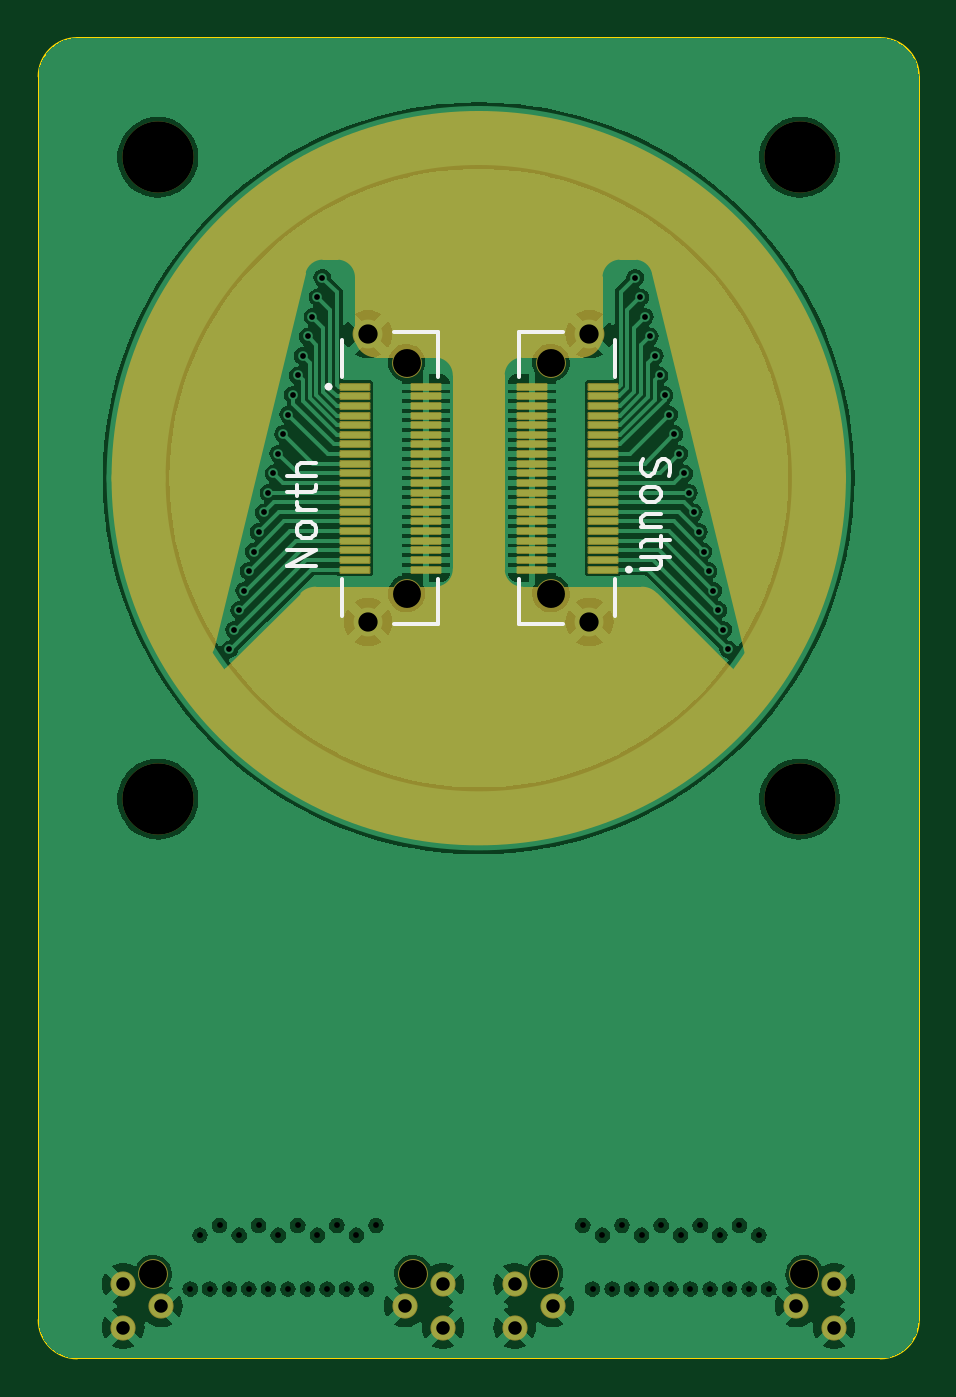
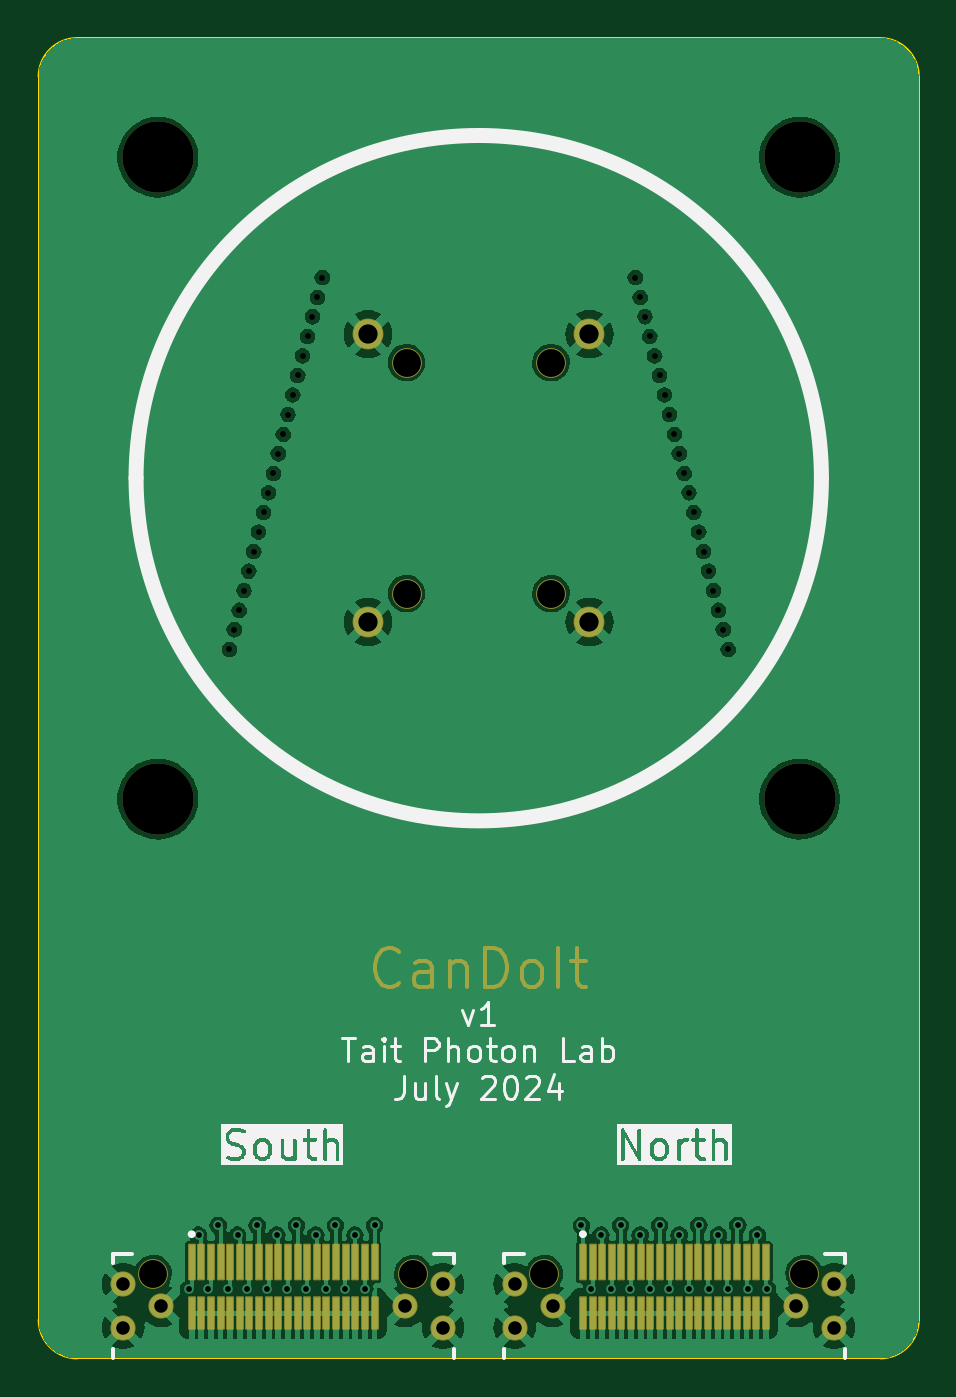
Circuit board: 11 layer files. Board 45.7 x 68.6 mm.
- bottom_copper: TPL-CanDoIt-B_Cu.gbr (108215 bytes)
- bottom_mask: TPL-CanDoIt-B_Mask.gbr (7655 bytes)
- bottom_silk: TPL-CanDoIt-B_Silkscreen.gbr (23265 bytes)
- outline: TPL-CanDoIt-Edge_Cuts.gbr (1015 bytes)
- top_copper: TPL-CanDoIt-F_Cu.gbr (136265 bytes)
- top_mask: TPL-CanDoIt-F_Mask.gbr (26002 bytes)
- top_silk: TPL-CanDoIt-F_Silkscreen.gbr (5216 bytes)
- inner_copper: TPL-CanDoIt-In1_Cu.gbr (121561 bytes)
- inner_copper: TPL-CanDoIt-In2_Cu.gbr (97949 bytes)
- drill: TPL-CanDoIt-NPTH.drl (605 bytes)
- drill: TPL-CanDoIt-PTH.drl (1782 bytes)

=== bottom_copper: TPL-CanDoIt-B_Cu.gbr (108215 bytes, source omitted) ===
=== bottom_mask: TPL-CanDoIt-B_Mask.gbr (7655 bytes, source omitted) ===
=== bottom_silk: TPL-CanDoIt-B_Silkscreen.gbr (23265 bytes, source omitted) ===
=== outline: TPL-CanDoIt-Edge_Cuts.gbr ===
G04 #@! TF.GenerationSoftware,KiCad,Pcbnew,7.0.10*
G04 #@! TF.CreationDate,2024-07-19T13:30:29-04:00*
G04 #@! TF.ProjectId,CanDoIt-v1,43616e44-6f49-4742-9d76-312e6b696361,rev?*
G04 #@! TF.SameCoordinates,Original*
G04 #@! TF.FileFunction,Profile,NP*
%FSLAX46Y46*%
G04 Gerber Fmt 4.6, Leading zero omitted, Abs format (unit mm)*
G04 Created by KiCad (PCBNEW 7.0.10) date 2024-07-19 13:30:29*
%MOMM*%
%LPD*%
G01*
G04 APERTURE LIST*
G04 #@! TA.AperFunction,Profile*
%ADD10C,0.100000*%
G04 #@! TD*
G04 APERTURE END LIST*
D10*
X-22860000Y-43720000D02*
X-22860000Y20860000D01*
X22860000Y20860000D02*
X22860000Y-43720000D01*
X20860000Y-45720000D02*
X-20860000Y-45720000D01*
X22860000Y20860000D02*
G75*
G03*
X20860000Y22860000I-2000000J0D01*
G01*
X20860000Y-45720000D02*
G75*
G03*
X22860000Y-43720000I0J2000000D01*
G01*
X-20860000Y22860000D02*
G75*
G03*
X-22860000Y20860000I-1J-1999999D01*
G01*
X-20860000Y22860000D02*
X20860000Y22860000D01*
X-22860000Y-43720000D02*
G75*
G03*
X-20860000Y-45720000I1999999J-1D01*
G01*
M02*

=== top_copper: TPL-CanDoIt-F_Cu.gbr (136265 bytes, source omitted) ===
=== top_mask: TPL-CanDoIt-F_Mask.gbr (26002 bytes, source omitted) ===
=== top_silk: TPL-CanDoIt-F_Silkscreen.gbr ===
G04 #@! TF.GenerationSoftware,KiCad,Pcbnew,7.0.10*
G04 #@! TF.CreationDate,2024-07-19T13:30:29-04:00*
G04 #@! TF.ProjectId,CanDoIt-v1,43616e44-6f49-4742-9d76-312e6b696361,rev?*
G04 #@! TF.SameCoordinates,Original*
G04 #@! TF.FileFunction,Legend,Top*
G04 #@! TF.FilePolarity,Positive*
%FSLAX46Y46*%
G04 Gerber Fmt 4.6, Leading zero omitted, Abs format (unit mm)*
G04 Created by KiCad (PCBNEW 7.0.10) date 2024-07-19 13:30:29*
%MOMM*%
%LPD*%
G01*
G04 APERTURE LIST*
%ADD10C,0.200000*%
G04 APERTURE END LIST*
D10*
X8520400Y987856D02*
X8448971Y773571D01*
X8448971Y773571D02*
X8448971Y416428D01*
X8448971Y416428D02*
X8520400Y273571D01*
X8520400Y273571D02*
X8591828Y202142D01*
X8591828Y202142D02*
X8734685Y130713D01*
X8734685Y130713D02*
X8877542Y130713D01*
X8877542Y130713D02*
X9020400Y202142D01*
X9020400Y202142D02*
X9091828Y273571D01*
X9091828Y273571D02*
X9163257Y416428D01*
X9163257Y416428D02*
X9234685Y702142D01*
X9234685Y702142D02*
X9306114Y844999D01*
X9306114Y844999D02*
X9377542Y916428D01*
X9377542Y916428D02*
X9520400Y987856D01*
X9520400Y987856D02*
X9663257Y987856D01*
X9663257Y987856D02*
X9806114Y916428D01*
X9806114Y916428D02*
X9877542Y844999D01*
X9877542Y844999D02*
X9948971Y702142D01*
X9948971Y702142D02*
X9948971Y344999D01*
X9948971Y344999D02*
X9877542Y130713D01*
X8448971Y-726428D02*
X8520400Y-583571D01*
X8520400Y-583571D02*
X8591828Y-512142D01*
X8591828Y-512142D02*
X8734685Y-440714D01*
X8734685Y-440714D02*
X9163257Y-440714D01*
X9163257Y-440714D02*
X9306114Y-512142D01*
X9306114Y-512142D02*
X9377542Y-583571D01*
X9377542Y-583571D02*
X9448971Y-726428D01*
X9448971Y-726428D02*
X9448971Y-940714D01*
X9448971Y-940714D02*
X9377542Y-1083571D01*
X9377542Y-1083571D02*
X9306114Y-1155000D01*
X9306114Y-1155000D02*
X9163257Y-1226428D01*
X9163257Y-1226428D02*
X8734685Y-1226428D01*
X8734685Y-1226428D02*
X8591828Y-1155000D01*
X8591828Y-1155000D02*
X8520400Y-1083571D01*
X8520400Y-1083571D02*
X8448971Y-940714D01*
X8448971Y-940714D02*
X8448971Y-726428D01*
X9448971Y-2512143D02*
X8448971Y-2512143D01*
X9448971Y-1869285D02*
X8663257Y-1869285D01*
X8663257Y-1869285D02*
X8520400Y-1940714D01*
X8520400Y-1940714D02*
X8448971Y-2083571D01*
X8448971Y-2083571D02*
X8448971Y-2297857D01*
X8448971Y-2297857D02*
X8520400Y-2440714D01*
X8520400Y-2440714D02*
X8591828Y-2512143D01*
X9448971Y-3012143D02*
X9448971Y-3583571D01*
X9948971Y-3226428D02*
X8663257Y-3226428D01*
X8663257Y-3226428D02*
X8520400Y-3297857D01*
X8520400Y-3297857D02*
X8448971Y-3440714D01*
X8448971Y-3440714D02*
X8448971Y-3583571D01*
X8448971Y-4083571D02*
X9948971Y-4083571D01*
X8448971Y-4726429D02*
X9234685Y-4726429D01*
X9234685Y-4726429D02*
X9377542Y-4655000D01*
X9377542Y-4655000D02*
X9448971Y-4512143D01*
X9448971Y-4512143D02*
X9448971Y-4297857D01*
X9448971Y-4297857D02*
X9377542Y-4155000D01*
X9377542Y-4155000D02*
X9306114Y-4083571D01*
X-8448971Y-4583571D02*
X-9948971Y-4583571D01*
X-9948971Y-4583571D02*
X-8448971Y-3726428D01*
X-8448971Y-3726428D02*
X-9948971Y-3726428D01*
X-8448971Y-2797856D02*
X-8520400Y-2940713D01*
X-8520400Y-2940713D02*
X-8591828Y-3012142D01*
X-8591828Y-3012142D02*
X-8734685Y-3083570D01*
X-8734685Y-3083570D02*
X-9163257Y-3083570D01*
X-9163257Y-3083570D02*
X-9306114Y-3012142D01*
X-9306114Y-3012142D02*
X-9377542Y-2940713D01*
X-9377542Y-2940713D02*
X-9448971Y-2797856D01*
X-9448971Y-2797856D02*
X-9448971Y-2583570D01*
X-9448971Y-2583570D02*
X-9377542Y-2440713D01*
X-9377542Y-2440713D02*
X-9306114Y-2369285D01*
X-9306114Y-2369285D02*
X-9163257Y-2297856D01*
X-9163257Y-2297856D02*
X-8734685Y-2297856D01*
X-8734685Y-2297856D02*
X-8591828Y-2369285D01*
X-8591828Y-2369285D02*
X-8520400Y-2440713D01*
X-8520400Y-2440713D02*
X-8448971Y-2583570D01*
X-8448971Y-2583570D02*
X-8448971Y-2797856D01*
X-8448971Y-1654999D02*
X-9448971Y-1654999D01*
X-9163257Y-1654999D02*
X-9306114Y-1583570D01*
X-9306114Y-1583570D02*
X-9377542Y-1512142D01*
X-9377542Y-1512142D02*
X-9448971Y-1369284D01*
X-9448971Y-1369284D02*
X-9448971Y-1226427D01*
X-9448971Y-940713D02*
X-9448971Y-369285D01*
X-9948971Y-726428D02*
X-8663257Y-726428D01*
X-8663257Y-726428D02*
X-8520400Y-654999D01*
X-8520400Y-654999D02*
X-8448971Y-512142D01*
X-8448971Y-512142D02*
X-8448971Y-369285D01*
X-8448971Y130714D02*
X-9948971Y130714D01*
X-8448971Y773572D02*
X-9234685Y773572D01*
X-9234685Y773572D02*
X-9377542Y702143D01*
X-9377542Y702143D02*
X-9448971Y559286D01*
X-9448971Y559286D02*
X-9448971Y345000D01*
X-9448971Y345000D02*
X-9377542Y202143D01*
X-9377542Y202143D02*
X-9306114Y130714D01*
X2110000Y7575000D02*
X4400000Y7575000D01*
X2110000Y7575000D02*
X2110000Y5250000D01*
X7090000Y5250000D02*
X7090000Y7175000D01*
X2110000Y-5250000D02*
X2110000Y-7575000D01*
X7090000Y-7175000D02*
X7090000Y-5250000D01*
X2110000Y-7575000D02*
X4400000Y-7575000D01*
X7900000Y-4750000D02*
G75*
G03*
X7700000Y-4750000I-100000J0D01*
G01*
X7700000Y-4750000D02*
G75*
G03*
X7900000Y-4750000I100000J0D01*
G01*
X-2110000Y-7575000D02*
X-4400000Y-7575000D01*
X-2110000Y-7575000D02*
X-2110000Y-5250000D01*
X-7090000Y-5250000D02*
X-7090000Y-7175000D01*
X-2110000Y5250000D02*
X-2110000Y7575000D01*
X-7090000Y7175000D02*
X-7090000Y5250000D01*
X-2110000Y7575000D02*
X-4400000Y7575000D01*
X-7700000Y4750000D02*
G75*
G03*
X-7900000Y4750000I-100000J0D01*
G01*
X-7900000Y4750000D02*
G75*
G03*
X-7700000Y4750000I100000J0D01*
G01*
M02*

=== inner_copper: TPL-CanDoIt-In1_Cu.gbr (121561 bytes, source omitted) ===
=== inner_copper: TPL-CanDoIt-In2_Cu.gbr (97949 bytes, source omitted) ===
=== drill: TPL-CanDoIt-NPTH.drl ===
M48
; DRILL file {KiCad 7.0.10} date Friday, July 19, 2024 at 01:30:30 PM
; FORMAT={-:-/ absolute / inch / decimal}
; #@! TF.CreationDate,2024-07-19T13:30:30-04:00
; #@! TF.GenerationSoftware,Kicad,Pcbnew,7.0.10
; #@! TF.FileFunction,NonPlated,1,4,NPTH
FMAT,2
INCH
; #@! TA.AperFunction,NonPlated,NPTH,ComponentDrill
T1C0.0571
; #@! TA.AperFunction,NonPlated,NPTH,ComponentDrill
T2C0.1457
%
G90
G05
T1
X-0.6657Y-1.6268
X-0.1476Y0.2362
X-0.1476Y-0.2362
X-0.1343Y-1.6268
X0.1343Y-1.6268
X0.1476Y0.2362
X0.1476Y-0.2362
X0.6657Y-1.6268
T2
X-0.6562Y0.6562
X-0.6562Y-0.6562
X0.6562Y0.6562
X0.6562Y-0.6562
M30

=== drill: TPL-CanDoIt-PTH.drl ===
M48
; DRILL file {KiCad 7.0.10} date Friday, July 19, 2024 at 01:30:30 PM
; FORMAT={-:-/ absolute / inch / decimal}
; #@! TF.CreationDate,2024-07-19T13:30:30-04:00
; #@! TF.GenerationSoftware,Kicad,Pcbnew,7.0.10
; #@! TF.FileFunction,Plated,1,4,PTH
FMAT,2
INCH
; #@! TA.AperFunction,Plated,PTH,ViaDrill
T1C0.0118
; #@! TA.AperFunction,Plated,PTH,ComponentDrill
T2C0.0276
; #@! TA.AperFunction,Plated,PTH,ComponentDrill
T3C0.0394
%
G90
G05
T1
X-0.59Y-1.6581
X-0.57Y-1.5481
X-0.55Y-1.6581
X-0.53Y-1.5281
X-0.51Y-0.35
X-0.51Y-1.6581
X-0.5Y-0.31
X-0.49Y-0.27
X-0.49Y-1.5481
X-0.48Y-0.23
X-0.47Y-0.19
X-0.47Y-1.6581
X-0.46Y-0.15
X-0.45Y-0.11
X-0.45Y-1.5281
X-0.44Y-0.07
X-0.43Y-0.03
X-0.43Y-1.6581
X-0.42Y0.01
X-0.41Y0.05
X-0.41Y-1.5481
X-0.4Y0.09
X-0.39Y0.13
X-0.39Y-1.6581
X-0.38Y0.17
X-0.37Y0.21
X-0.37Y-1.5281
X-0.36Y0.25
X-0.35Y0.29
X-0.35Y-1.6581
X-0.34Y0.33
X-0.33Y0.37
X-0.33Y-1.5481
X-0.32Y0.41
X-0.31Y-1.6581
X-0.29Y-1.5281
X-0.27Y-1.6581
X-0.25Y-1.5481
X-0.23Y-1.6581
X-0.21Y-1.5281
X0.213Y-1.5281
X0.233Y-1.6581
X0.253Y-1.5481
X0.273Y-1.6581
X0.293Y-1.5281
X0.313Y-1.6581
X0.32Y0.41
X0.33Y0.37
X0.333Y-1.5481
X0.34Y0.33
X0.35Y0.29
X0.353Y-1.6581
X0.36Y0.25
X0.37Y0.21
X0.373Y-1.5281
X0.38Y0.17
X0.39Y0.13
X0.393Y-1.6581
X0.4Y0.09
X0.41Y0.05
X0.413Y-1.5481
X0.42Y0.01
X0.43Y-0.03
X0.433Y-1.6581
X0.44Y-0.07
X0.45Y-0.11
X0.453Y-1.5281
X0.46Y-0.15
X0.47Y-0.19
X0.473Y-1.6581
X0.48Y-0.23
X0.49Y-0.27
X0.493Y-1.5481
X0.5Y-0.31
X0.51Y-0.35
X0.513Y-1.6581
X0.533Y-1.5281
X0.553Y-1.6581
X0.573Y-1.5481
X0.593Y-1.6581
T2
X-0.7268Y-1.6484
X-0.7268Y-1.737
X-0.649Y-1.6929
X-0.151Y-1.6929
X-0.0732Y-1.6484
X-0.0732Y-1.737
X0.0732Y-1.6484
X0.0732Y-1.737
X0.151Y-1.6929
X0.649Y-1.6929
X0.7268Y-1.6484
X0.7268Y-1.737
T3
X-0.2264Y0.2943
X-0.2264Y-0.2943
X0.2264Y0.2943
X0.2264Y-0.2943
M30

